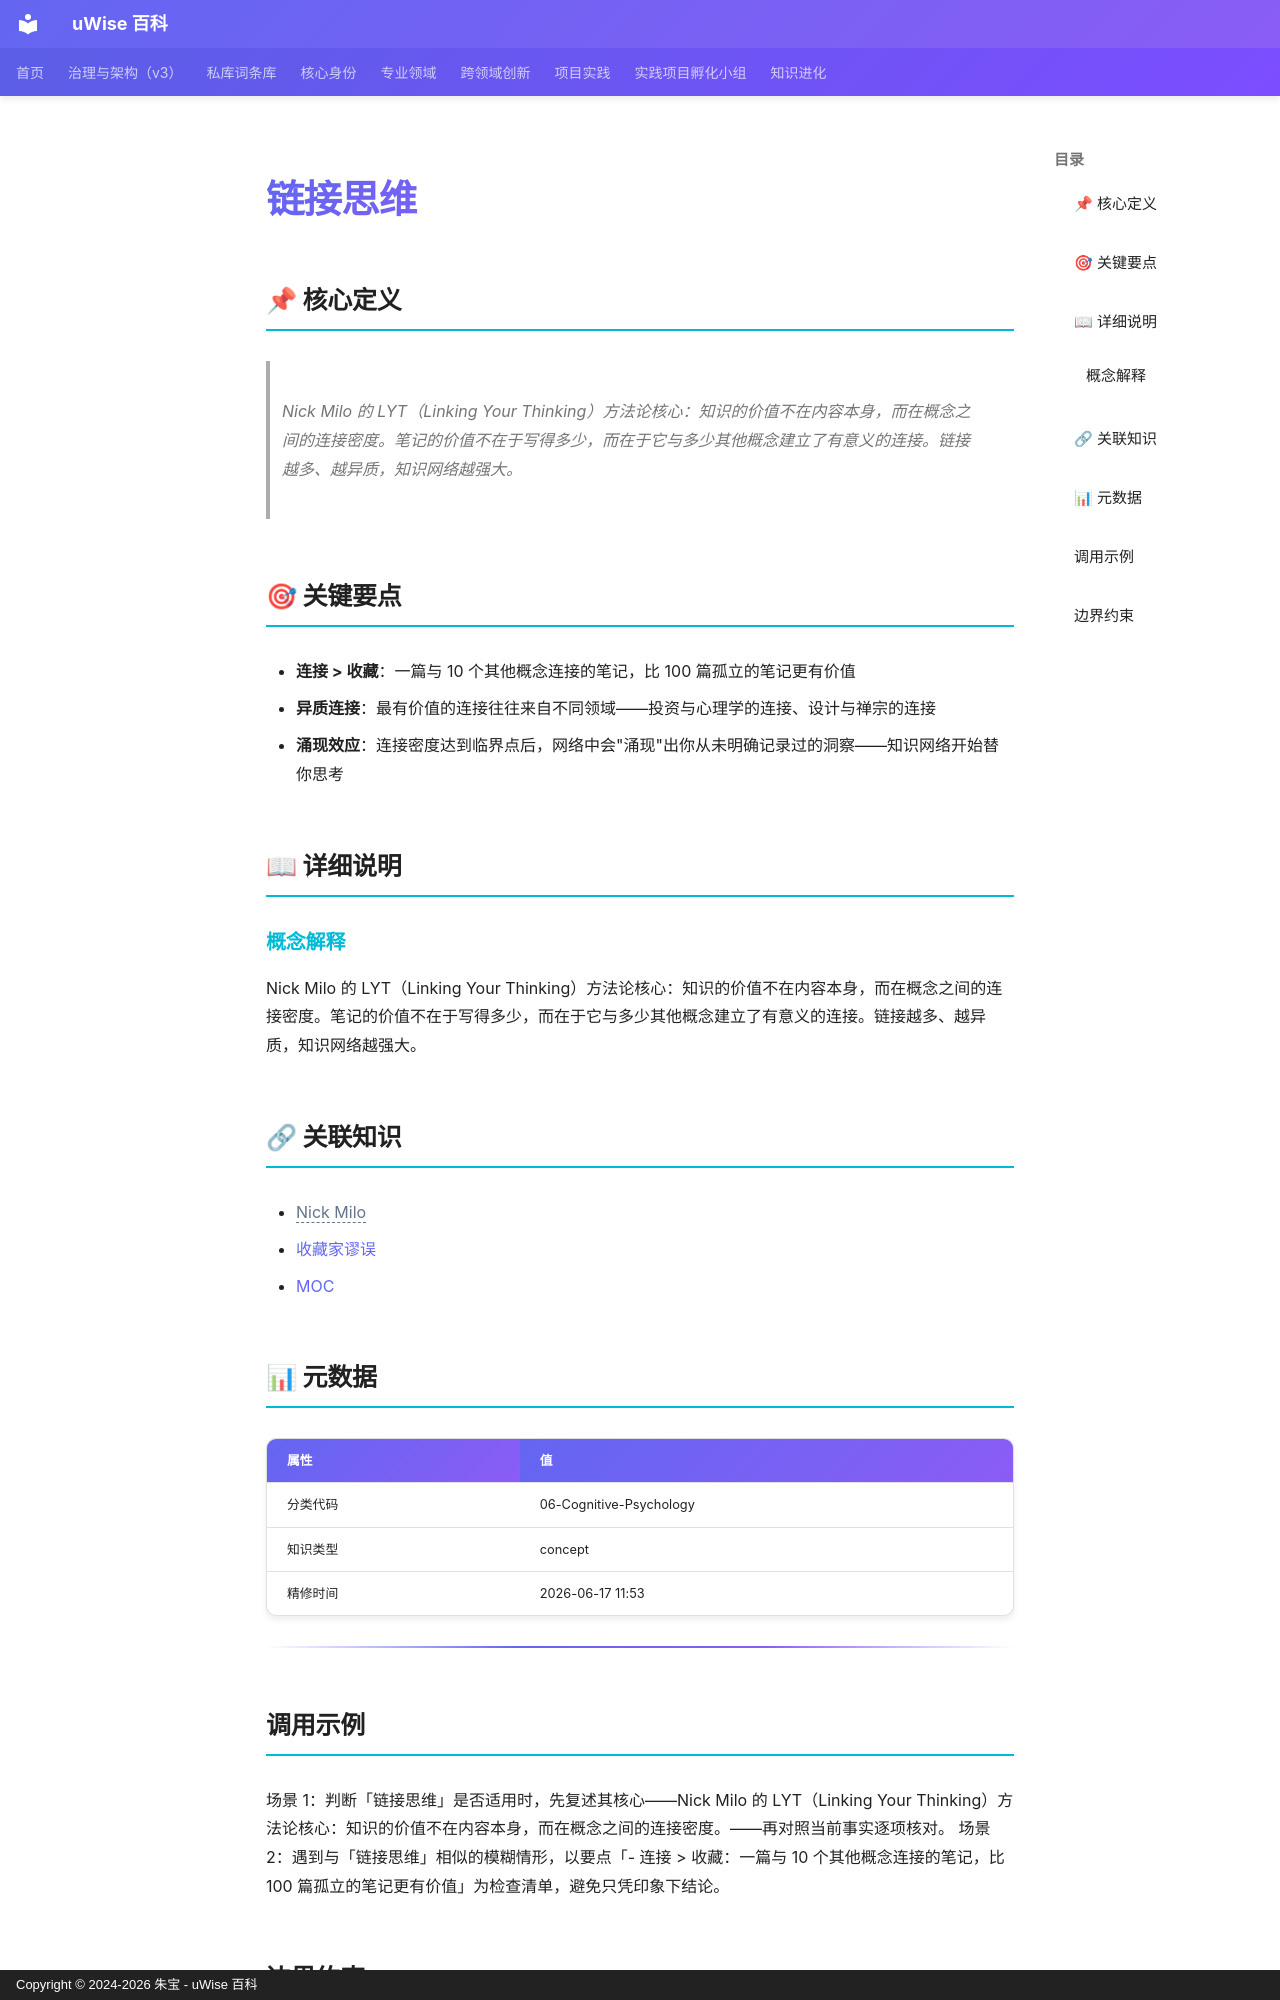

repository: zhubao315/uWise · page: vault-encyclopedia/md-96f47461/index.html · generator: mkdocs · copyright: Copyright © 2024-2026 朱宝 - uWise 百科

---
title: "链接思维"
description: "Nick Milo 的 LYT（Linking Your Thinking）方法论核心：知识的价值不在内容本身，而在概念之间的连接密度。笔记的价值不在于写得多少，而在于它与多少其他概念建立了有意义的连接。链接越多、越异质，知识网络越强大。"
---

# 链接思维

## 📌 核心定义

> Nick Milo 的 LYT（Linking Your Thinking）方法论核心：知识的价值不在内容本身，而在概念之间的连接密度。笔记的价值不在于写得多少，而在于它与多少其他概念建立了有意义的连接。链接越多、越异质，知识网络越强大。

## 🎯 关键要点

- **连接 > 收藏**：一篇与 10 个其他概念连接的笔记，比 100 篇孤立的笔记更有价值
- **异质连接**：最有价值的连接往往来自不同领域——投资与心理学的连接、设计与禅宗的连接
- **涌现效应**：连接密度达到临界点后，网络中会"涌现"出你从未明确记录过的洞察——知识网络开始替你思考

## 📖 详细说明

### 概念解释
Nick Milo 的 LYT（Linking Your Thinking）方法论核心：知识的价值不在内容本身，而在概念之间的连接密度。笔记的价值不在于写得多少，而在于它与多少其他概念建立了有意义的连接。链接越多、越异质，知识网络越强大。


## 🔗 关联知识

- <span class="uw-unresolved" data-target="Nick Milo" title="未解析的双链目标：Nick Milo">Nick Milo</span>
- [收藏家谬误](../md-e5a8002a/)
- [MOC](../moc-md-44e2cc58/)

## 📊 元数据

| 属性 | 值 |
|------|-----|
| 分类代码 | 06-Cognitive-Psychology |
| 知识类型 | concept |
| 精修时间 | 2026-06-17 11:53 |

---

## 调用示例

场景 1：判断「链接思维」是否适用时，先复述其核心——Nick Milo 的 LYT（Linking Your Thinking）方法论核心：知识的价值不在内容本身，而在概念之间的连接密度。——再对照当前事实逐项核对。
场景 2：遇到与「链接思维」相似的模糊情形，以要点「- 连接 > 收藏：一篇与 10 个其他概念连接的笔记，比 100 篇孤立的笔记更有价值」为检查清单，避免只凭印象下结论。
